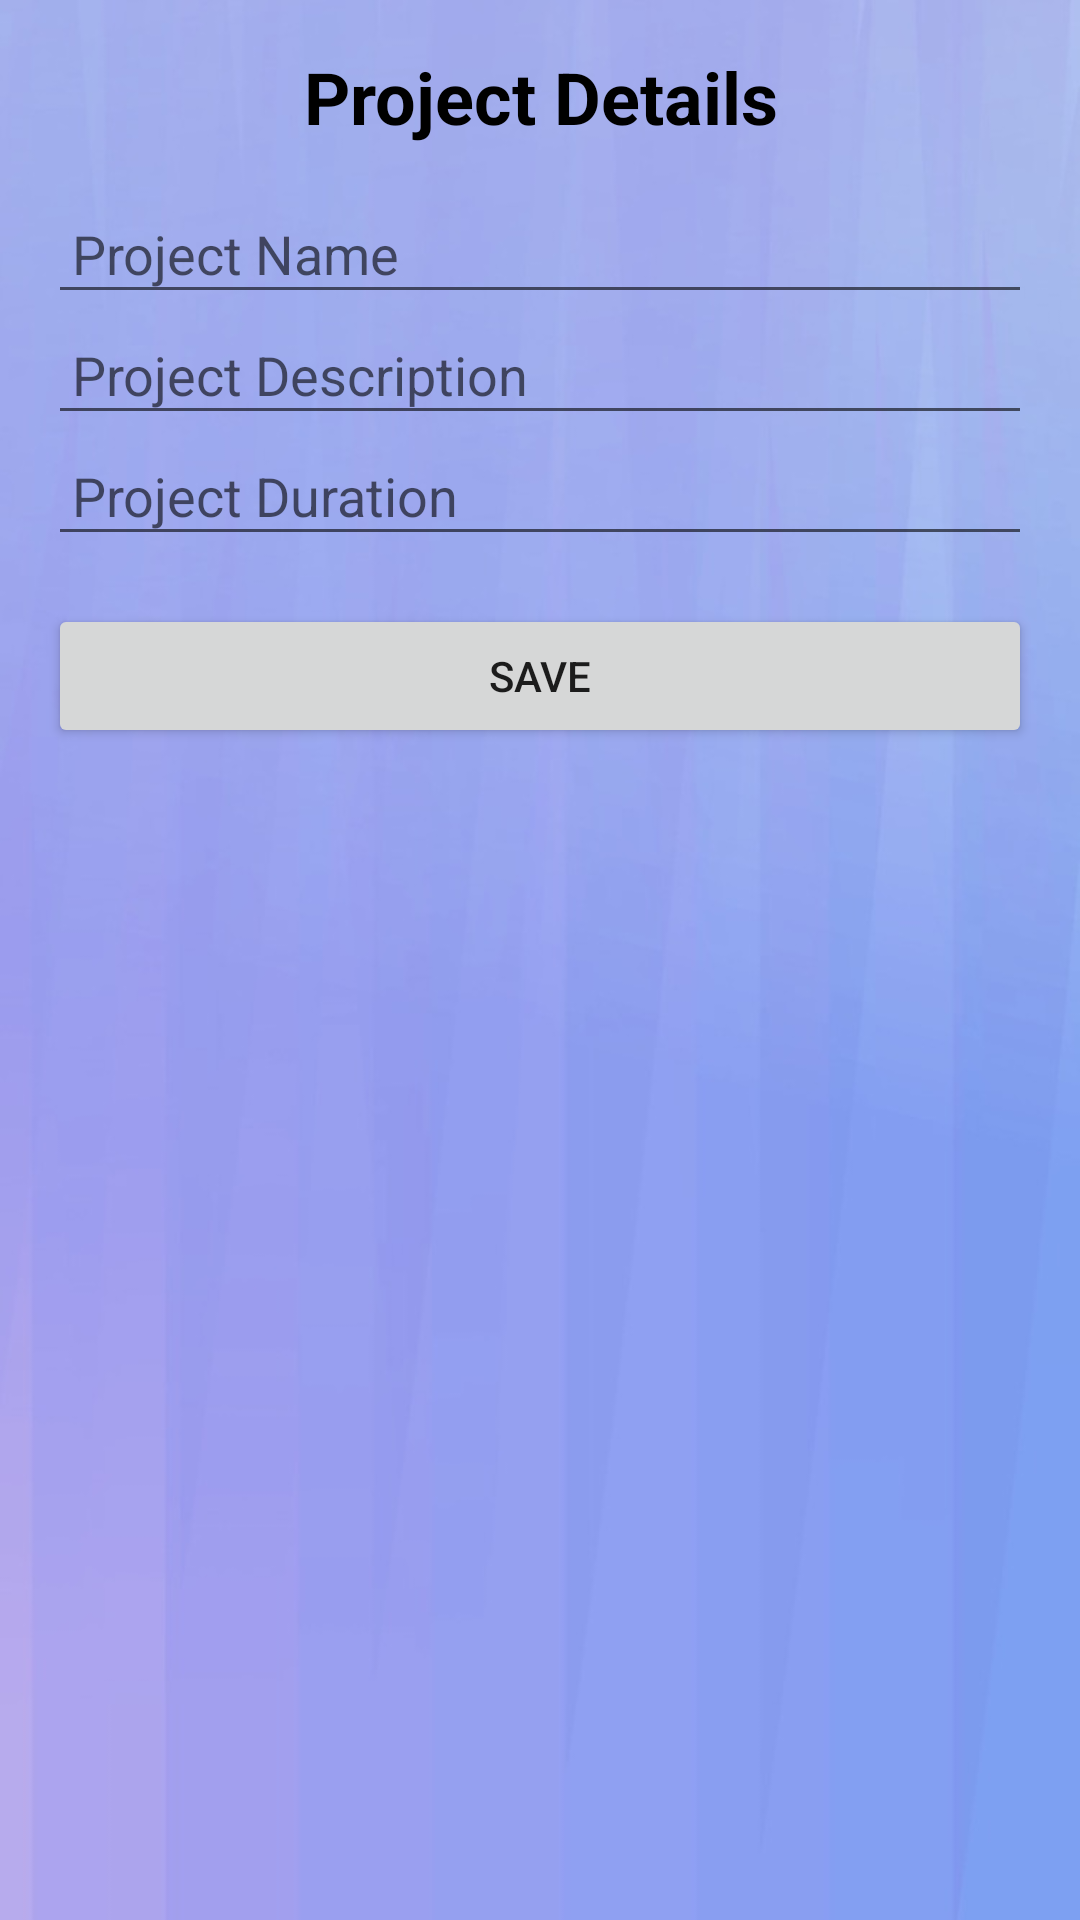

The Android layout XML behind this screen, and the referenced resources:
<!-- AndroidManifest.xml: application theme Theme.ResumeBuilding -->
<!-- res/layout/activity_project_details.xml -->
<LinearLayout
    xmlns:android="http://schemas.android.com/apk/res/android"
    android:layout_width="match_parent"
    android:layout_height="wrap_content"
    android:orientation="vertical"
    android:background="@drawable/resume10">

    <TextView
        android:layout_width="match_parent"
        android:layout_height="wrap_content"
        android:text="Project Details"
        android:textSize="24sp"
        android:gravity="center"
        android:padding="16dp"
        android:textColor="#000000"
        android:textStyle="bold" />

    <EditText
        android:id="@+id/pname"
        android:layout_width="match_parent"
        android:layout_height="wrap_content"
        android:hint="Project Name"
        android:padding="8dp"
        android:layout_marginStart="16dp"
        android:layout_marginEnd="16dp"/>

    <EditText
        android:id="@+id/pdescription"
        android:layout_width="match_parent"
        android:layout_height="wrap_content"
        android:hint="Project Description"
        android:padding="8dp"
        android:layout_marginStart="16dp"
        android:layout_marginEnd="16dp"/>

    <EditText
        android:id="@+id/PDuration"
        android:layout_width="match_parent"
        android:layout_height="wrap_content"
        android:hint="Project Duration"
        android:padding="8dp"
        android:layout_marginStart="16dp"
        android:layout_marginEnd="16dp"/>

    <Button
        android:id="@+id/buttonSave"
        android:layout_width="match_parent"
        android:layout_height="wrap_content"
        android:text="Save"
        android:layout_marginTop="16dp"
        android:layout_marginStart="16dp"
        android:layout_marginEnd="16dp"/>
</LinearLayout>
<!-- resources referenced by this layout -->
<resources>
  <!-- drawable resume10: jpg bitmap (drawable, 31549 bytes) -->
  <style name="Theme.ResumeBuilding" parent="Theme.MaterialComponents.DayNight.DarkActionBar">
          
          <item name="colorPrimary">@color/purple_500</item>
          <item name="colorPrimaryVariant">@color/purple_700</item>
          <item name="colorOnPrimary">@color/white</item>
          
          <item name="colorSecondary">@color/teal_200</item>
          <item name="colorSecondaryVariant">@color/teal_700</item>
          <item name="colorOnSecondary">@color/black</item>
          
          <item name="android:statusBarColor">?attr/colorPrimaryVariant</item>
          
      </style>
  <color name="purple_500">#FF6200EE</color>
  <color name="purple_700">#FF3700B3</color>
  <color name="white">#FFFFFFFF</color>
  <color name="teal_200">#FF03DAC5</color>
  <color name="teal_700">#FF018786</color>
  <color name="black">#F000000F</color>
</resources>
